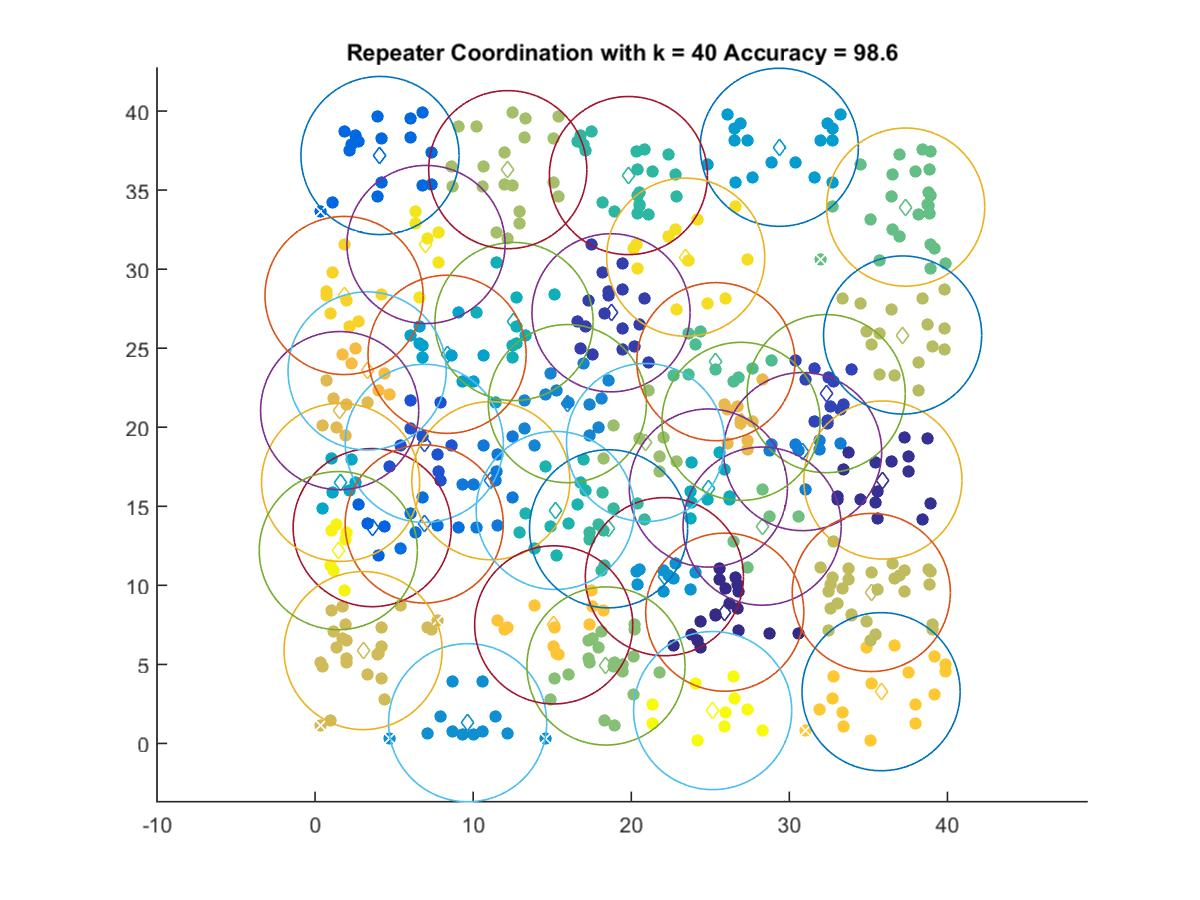

Values plotted in this chart, from the file beside it:
25.913, 8.3027
35.91, 16.66
18.72, 27.24
32.33, 22.13
6.909, 18.98
3.611, 13.65
4.104, 37.19
6.901, 13.88
11.12, 16.62
30.84, 18.46
15.96, 21.5
9.649, 1.311
22.09, 10.55
29.36, 37.71
8.349, 24.62
1.611, 16.52
24.88, 16.16
12.58, 26.69
15.19, 14.74
19.82, 35.92
18.56, 13.58
25.35, 24.15
37.36, 33.92
28.28, 13.74
18.4, 4.899
20.9, 19.03
12.19, 36.29
37.16, 25.84
35.18, 9.549
3.036, 5.873
1.553, 21.05
26.94, 20.37
3.29, 23.56
15.09, 7.499
35.8, 3.273
1.832, 28.33
23.44, 30.76
7.014, 31.56
1.467, 12.2
25.15, 2.078
